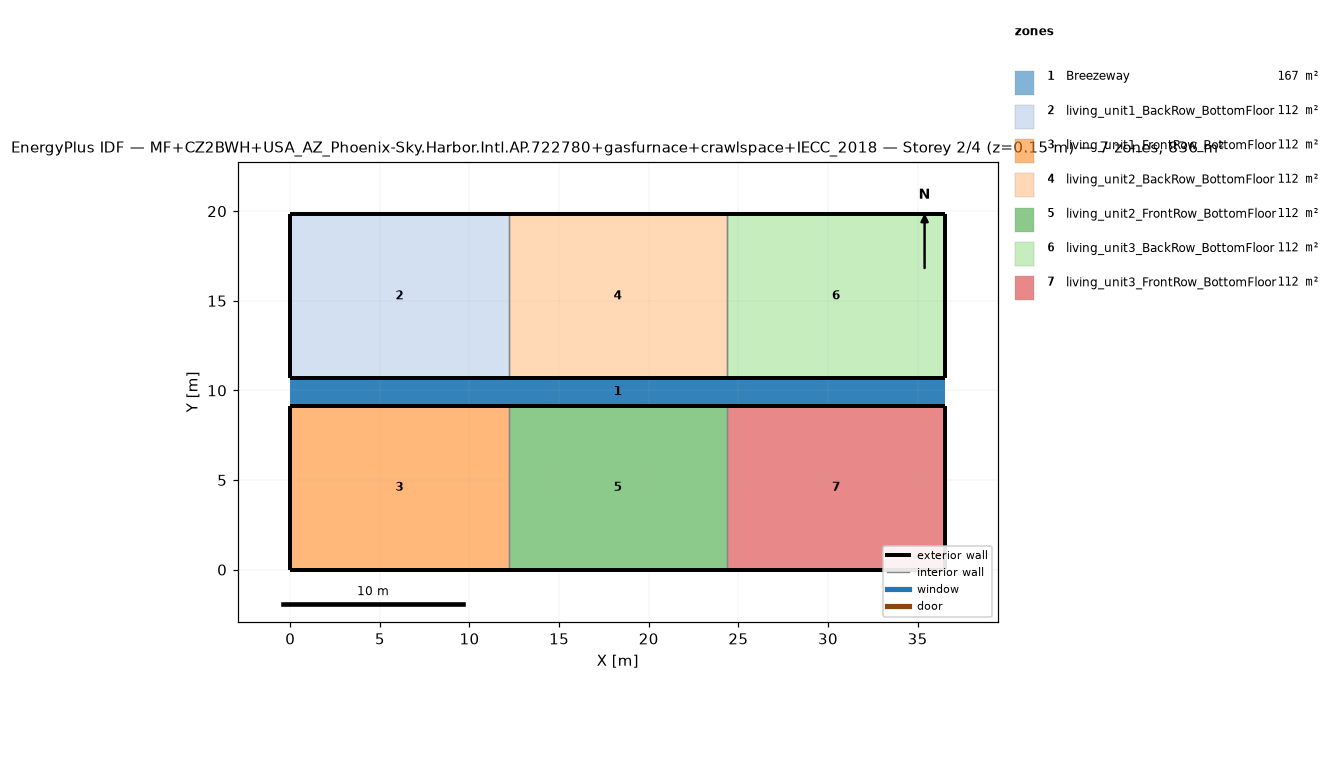
=== STOREY PLAN SPEC (per zone: floor XY polygon, exterior-wall plan segments, windows/doors) ===
zone 1: Breezeway  (167.0 m²)
  floor: (36.54, 9.16) (0.00, 9.16) (0.00, 10.68) (36.54, 10.68)
  floor: (36.54, 9.16) (0.00, 9.16) (0.00, 10.68) (36.54, 10.68)
  floor: (36.54, 9.16) (0.00, 9.16) (0.00, 10.68) (36.54, 10.68)
zone 2: living_unit1_BackRow_BottomFloor  (111.5 m²)
  floor: (12.18, 10.68) (0.00, 10.68) (0.00, 19.84) (12.18, 19.84)
  exterior wall: (0.00, 10.68) – (12.18, 10.68)  [12.2 m]
  exterior wall: (12.18, 19.84) – (0.00, 19.84)  [12.2 m]
  exterior wall: (0.00, 19.84) – (0.00, 10.68)  [9.2 m]
  interior walls: 1
zone 3: living_unit1_FrontRow_BottomFloor  (111.5 m²)
  floor: (12.18, 0.00) (0.00, 0.00) (0.00, 9.16) (12.18, 9.16)
  exterior wall: (0.00, 0.00) – (12.18, 0.00)  [12.2 m]
  exterior wall: (12.18, 9.16) – (0.00, 9.16)  [12.2 m]
  exterior wall: (0.00, 9.16) – (0.00, 0.00)  [9.2 m]
  interior walls: 1
zone 4: living_unit2_BackRow_BottomFloor  (111.5 m²)
  floor: (24.36, 10.68) (12.18, 10.68) (12.18, 19.84) (24.36, 19.84)
  exterior wall: (12.18, 10.68) – (24.36, 10.68)  [12.2 m]
  exterior wall: (24.36, 19.84) – (12.18, 19.84)  [12.2 m]
  interior walls: 2
zone 5: living_unit2_FrontRow_BottomFloor  (111.5 m²)
  floor: (24.36, 0.00) (12.18, 0.00) (12.18, 9.16) (24.36, 9.16)
  exterior wall: (12.18, 0.00) – (24.36, 0.00)  [12.2 m]
  exterior wall: (24.36, 9.16) – (12.18, 9.16)  [12.2 m]
  interior walls: 2
zone 6: living_unit3_BackRow_BottomFloor  (111.5 m²)
  floor: (36.54, 10.68) (24.36, 10.68) (24.36, 19.84) (36.54, 19.84)
  exterior wall: (24.36, 10.68) – (36.54, 10.68)  [12.2 m]
  exterior wall: (36.54, 10.68) – (36.54, 19.84)  [9.2 m]
  exterior wall: (36.54, 19.84) – (24.36, 19.84)  [12.2 m]
  interior walls: 1
zone 7: living_unit3_FrontRow_BottomFloor  (111.5 m²)
  floor: (36.54, 0.00) (24.36, 0.00) (24.36, 9.16) (36.54, 9.16)
  exterior wall: (24.36, 0.00) – (36.54, 0.00)  [12.2 m]
  exterior wall: (36.54, 0.00) – (36.54, 9.16)  [9.2 m]
  exterior wall: (36.54, 9.16) – (24.36, 9.16)  [12.2 m]
  interior walls: 1

=== DERIVED (storey summary) ===
Building: MF+CZ2BWH+USA_AZ_Phoenix-Sky.Harbor.Intl.AP.722780+gasfurnace+crawlspace+IECC_2018
Storey: 2 of 4  (floor level z = 0.15 m)
Storey gross floor area: 836.2 m²
Zones on this storey: 7
  - Breezeway: floor 167.0 m²
  - living_unit1_BackRow_BottomFloor: floor 111.5 m²; exterior wall 33.5 m (86.9 m²); WWR 0.0%
  - living_unit1_FrontRow_BottomFloor: floor 111.5 m²; exterior wall 33.5 m (86.9 m²); WWR 0.0%
  - living_unit2_BackRow_BottomFloor: floor 111.5 m²; exterior wall 24.4 m (63.1 m²); WWR 0.0%
  - living_unit2_FrontRow_BottomFloor: floor 111.5 m²; exterior wall 24.4 m (63.1 m²); WWR 0.0%
  - living_unit3_BackRow_BottomFloor: floor 111.5 m²; exterior wall 33.5 m (86.9 m²); WWR 0.0%
  - living_unit3_FrontRow_BottomFloor: floor 111.5 m²; exterior wall 33.5 m (86.9 m²); WWR 0.0%
Zone adjacency (shared interzone walls):
  - living_unit1_BackRow_BottomFloor ↔ living_unit2_BackRow_BottomFloor
  - living_unit1_FrontRow_BottomFloor ↔ living_unit2_FrontRow_BottomFloor
  - living_unit2_BackRow_BottomFloor ↔ living_unit3_BackRow_BottomFloor
  - living_unit2_FrontRow_BottomFloor ↔ living_unit3_FrontRow_BottomFloor